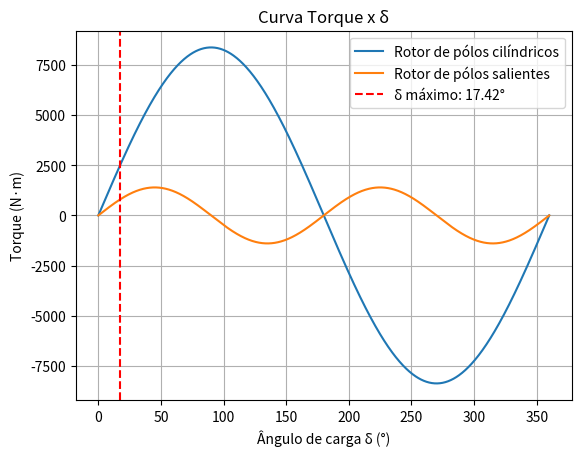

Write the Python code that produced this figure.
import numpy as np
import matplotlib.pyplot as plt

# Dados do problema
p = 4  # polos
f = 60  # Hz
V_L = 480  # V
X_d = 0.1  # Ω
X_q = 0.075  # Ω
I_f = 1200  # A
pf = 0.8  # fator de potência atrasado
V_ph = V_L / np.sqrt(3)

# a) Curva torque x δ para rotor de pólos cilíndricos com reatância Xd
delta = np.linspace(0, 2 * np.pi, 1000)
E_a = V_ph + I_f * X_d * np.exp(1j * np.arccos(pf))

T_cilindricos = (3 * np.abs(E_a) * V_ph * np.sin(delta)) / (2 * np.pi * f * X_d)

# b) Curva torque x δ para rotor de pólos salientes
T_salientes = (3 * np.abs(E_a) * V_ph * (X_d - X_q) * np.sin(2 * delta)) / (4 * np.pi * f * X_d * X_q)

# c) Ângulo de carga δ no qual o torque da máquina de polos salientes é máximo
delta_max_torque = np.degrees(0.5 * np.arcsin(X_d / (X_q + X_d)))

# Plotando as curvas
plt.figure()
plt.plot(np.degrees(delta), T_cilindricos, label='Rotor de pólos cilíndricos')
plt.plot(np.degrees(delta), T_salientes, label='Rotor de pólos salientes')
plt.axvline(x=delta_max_torque, linestyle='--', color='r', label=f"δ máximo: {delta_max_torque:.2f}°")
plt.xlabel("Ângulo de carga δ (°)")
plt.ylabel("Torque (N·m)")
plt.title("Curva Torque x δ")
plt.legend()
plt.grid()
plt.show()